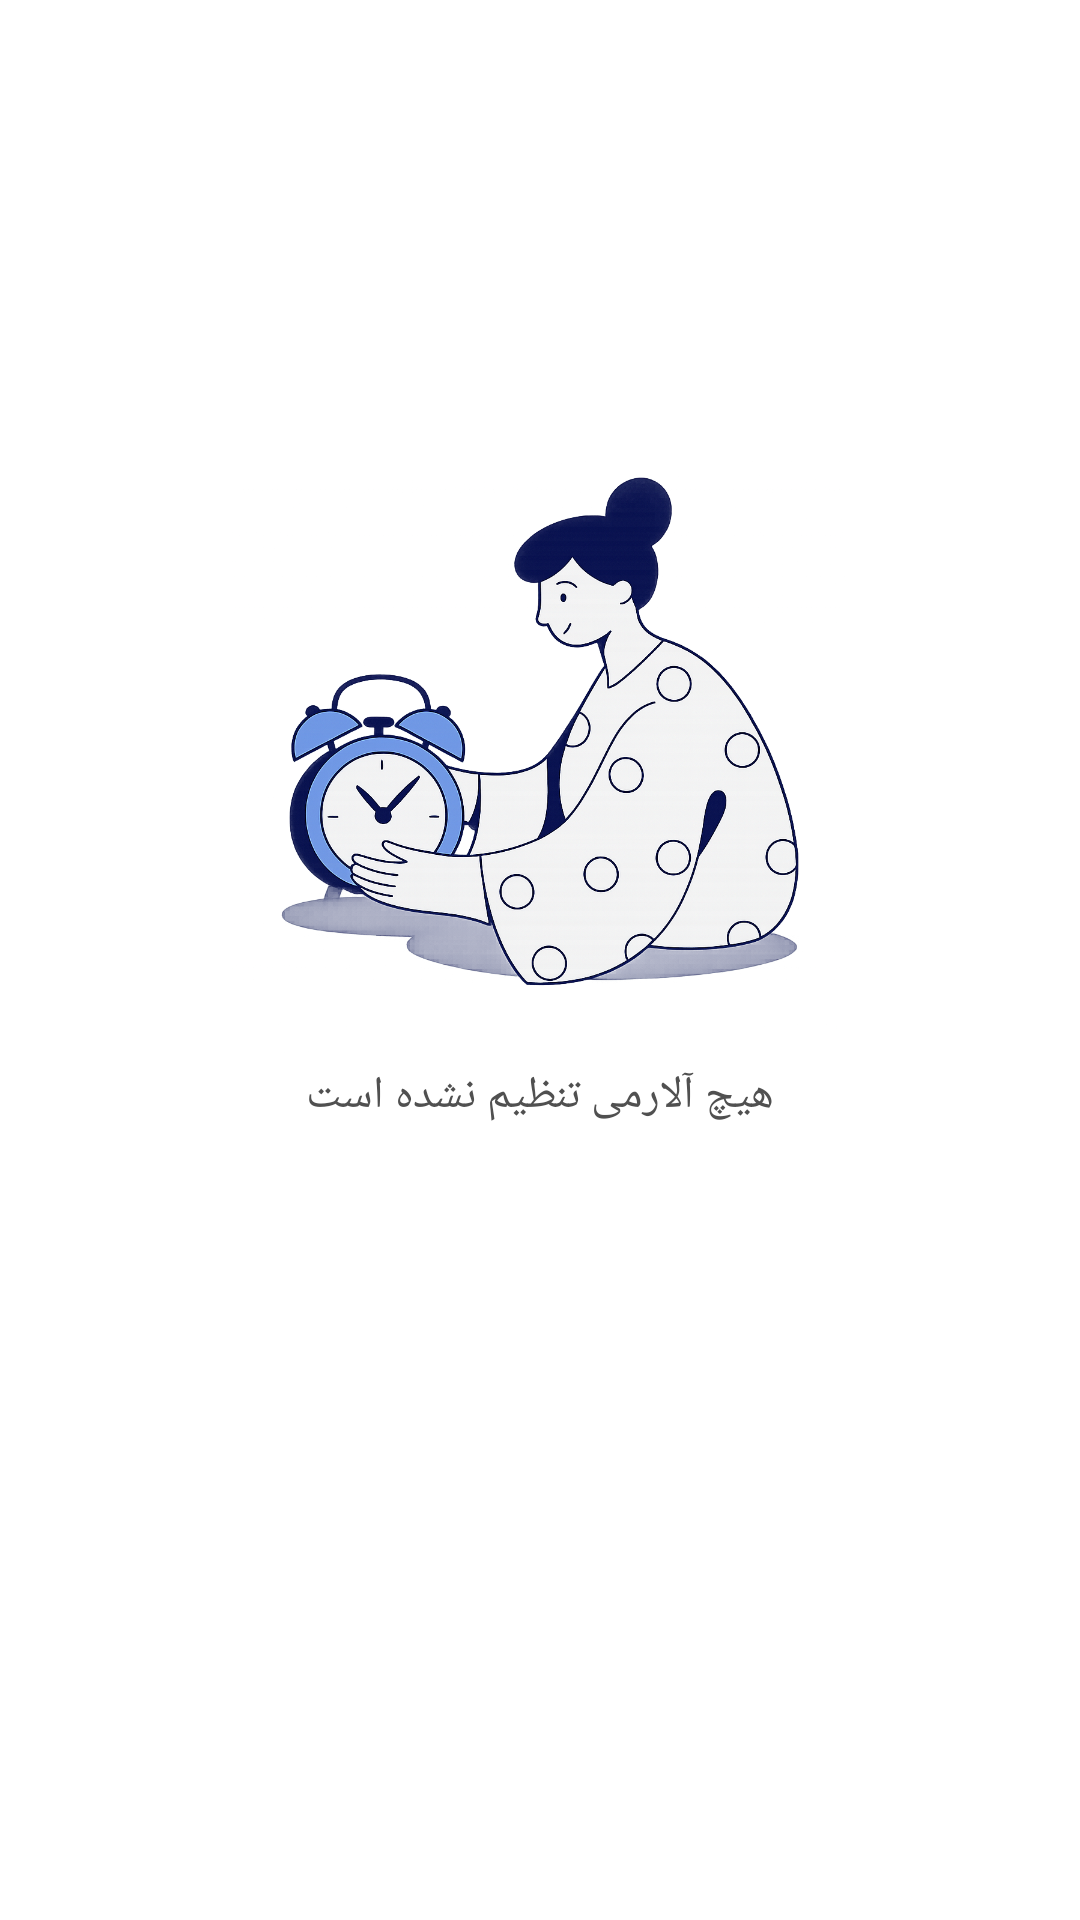

Reconstruct the res/layout file that produces this screen, plus the resources it refers to.
<!-- AndroidManifest.xml: application theme Theme.TravelPlanner -->
<!-- res/layout/fragment_alarms.xml -->
<?xml version="1.0" encoding="utf-8"?>
<FrameLayout xmlns:android="http://schemas.android.com/apk/res/android"
xmlns:tools="http://schemas.android.com/tools"
android:layout_width="match_parent"
android:layout_height="match_parent"
tools:context=".HomeFragment">


<RelativeLayout xmlns:android="http://schemas.android.com/apk/res/android"
    android:id="@+id/rootFragmentHome"
    android:layout_width="match_parent"
    android:layout_height="match_parent">

    <LinearLayout
        android:id="@+id/emptyView"
        android:layout_width="match_parent"
        android:layout_height="match_parent"
        android:orientation="vertical"
        android:gravity="center_horizontal">

        
        <ImageView
            android:id="@+id/centerImage"
            android:layout_width="205dp"
            android:layout_height="205dp"
            android:layout_marginTop="150dp"
            android:scaleType="fitCenter"
            android:src="@drawable/alarmbkg" />

        <TextView
            android:layout_width="wrap_content"
            android:layout_height="wrap_content"
            android:text="هیچ آلارمی تنظیم نشده است"
            android:gravity="center"
            android:textSize="15sp"
            android:textColor="@color/gray" />
    </LinearLayout>


    
    <LinearLayout
        android:id="@+id/alarmListContainer"
        android:layout_width="match_parent"
        android:layout_height="match_parent"
        android:orientation="vertical"
        android:visibility="gone"
        android:padding="10dp">
        <TextView android:id="@+id/tvTripName" android:layout_width="wrap_content" android:layout_height="wrap_content"/>
        <TextView android:id="@+id/tvStartDate" android:layout_width="wrap_content" android:layout_height="wrap_content"/>
        <TextView android:id="@+id/tvFinishDate" android:layout_width="wrap_content" android:layout_height="wrap_content"/>
        <TextView android:id="@+id/tvAlarmTime" android:layout_width="wrap_content" android:layout_height="wrap_content"/>
    </LinearLayout>

</RelativeLayout>

</FrameLayout>
<!-- resources referenced by this layout -->
<resources>
  <color name="gray">#505050</color>
  <!-- drawable alarmbkg: png bitmap (drawable, 789196 bytes) -->
  <style name="Theme.TravelPlanner" parent="Base.Theme.TravelPlanner" />
  <style name="Base.Theme.TravelPlanner" parent="Theme.MaterialComponents.DayNight.NoActionBar">
          
          <item name="colorPrimary">@color/lavender</item>
          <item name="colorPrimaryVariant">@color/lavender</item>
          <item name="colorOnPrimary">@color/white</item>
  
          
          <item name="colorSecondary">@color/teal_200</item>
          <item name="colorSecondaryVariant">@color/teal_700</item>
          <item name="colorOnSecondary">@color/black</item>
  
          
          <item name="android:statusBarColor">?attr/colorPrimaryVariant</item>
  
          !-- Customize your theme here. --&gt;
      </style>
  <color name="lavender">#8692f7</color>
  <color name="white">#FFFFFFFF</color>
  <color name="teal_200">#FF03DAC5</color>
  <color name="teal_700">#FF018786</color>
  <color name="black">#FF000000</color>
</resources>
